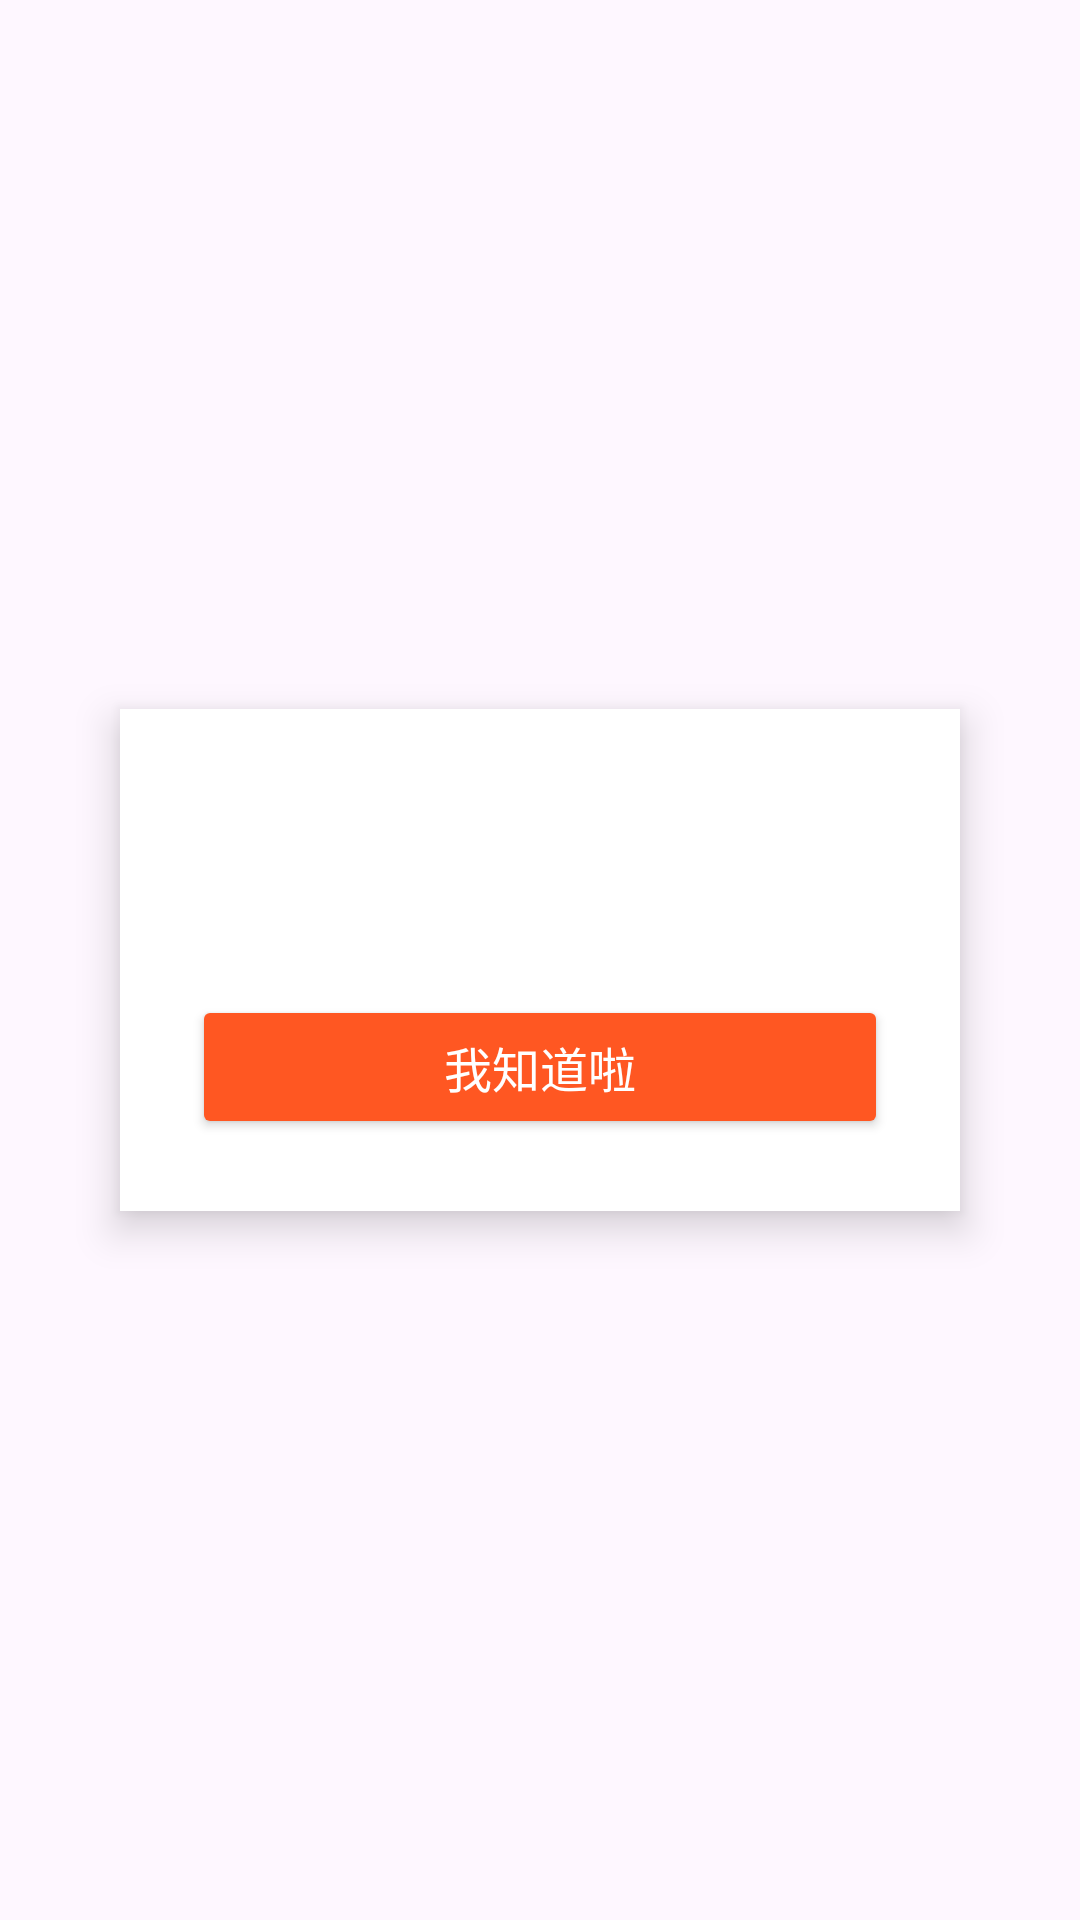

This screen was rendered from an Android layout file. Write that file and the resources it references.
<!-- AndroidManifest.xml: application theme Theme.DianCiGuanLi -->
<!-- res/layout/dialog_welcome.xml -->
<?xml version="1.0" encoding="utf-8"?>
<LinearLayout xmlns:android="http://schemas.android.com/apk/res/android"
    xmlns:app="http://schemas.android.com/apk/res-auto"
    android:layout_width="match_parent"
    android:layout_height="match_parent"
    android:background="@android:color/transparent"
    android:gravity="center">

    <LinearLayout
        android:layout_width="280dp"
        android:layout_height="wrap_content"
        android:background="@android:color/white"
        android:orientation="vertical"
        android:padding="24dp"
        android:elevation="8dp"
        android:layout_margin="16dp"
        android:radius="16dp">

        <TextView
            android:id="@+id/tv_greeting"
            android:layout_width="match_parent"
            android:layout_height="wrap_content"
            android:textSize="15sp"
            android:textStyle="bold"
            android:textColor="#FF6B35"
            android:gravity="center"
            android:layout_marginBottom="12dp"/>

        <TextView
            android:layout_width="match_parent"
            android:layout_height="wrap_content"
            android:textColor="@android:color/black"
            android:textSize="14sp"
            android:lineSpacingExtra="4dp">
            <![CDATA[
本软件专为本店日常库存记账使用。

开店辛苦，日常不要过度劳累，按时吃饭、
<font color="#FF6B35"><b>多注意休息，保重身体</b></font>。

记得简单备份数据，经营顺心，平安健康最重要。
            ]]>
        </TextView>

        <Button
            android:id="@+id/btn_iknow"
            android:layout_width="match_parent"
            android:layout_height="48dp"
            android:layout_marginTop="20dp"
            android:text="我知道啦"
            android:textSize="16sp"
            android:textColor="@android:color/white"
            android:backgroundTint="#FF5722"
            android:radius="24dp"/>

    </LinearLayout>
</LinearLayout>
<!-- resources referenced by this layout -->
<resources>
  <style name="Theme.DianCiGuanLi" parent="Base.Theme.DianCiGuanLi" />
  <style name="Base.Theme.DianCiGuanLi" parent="Theme.Material3.DayNight.NoActionBar">
          
          
      </style>
</resources>
